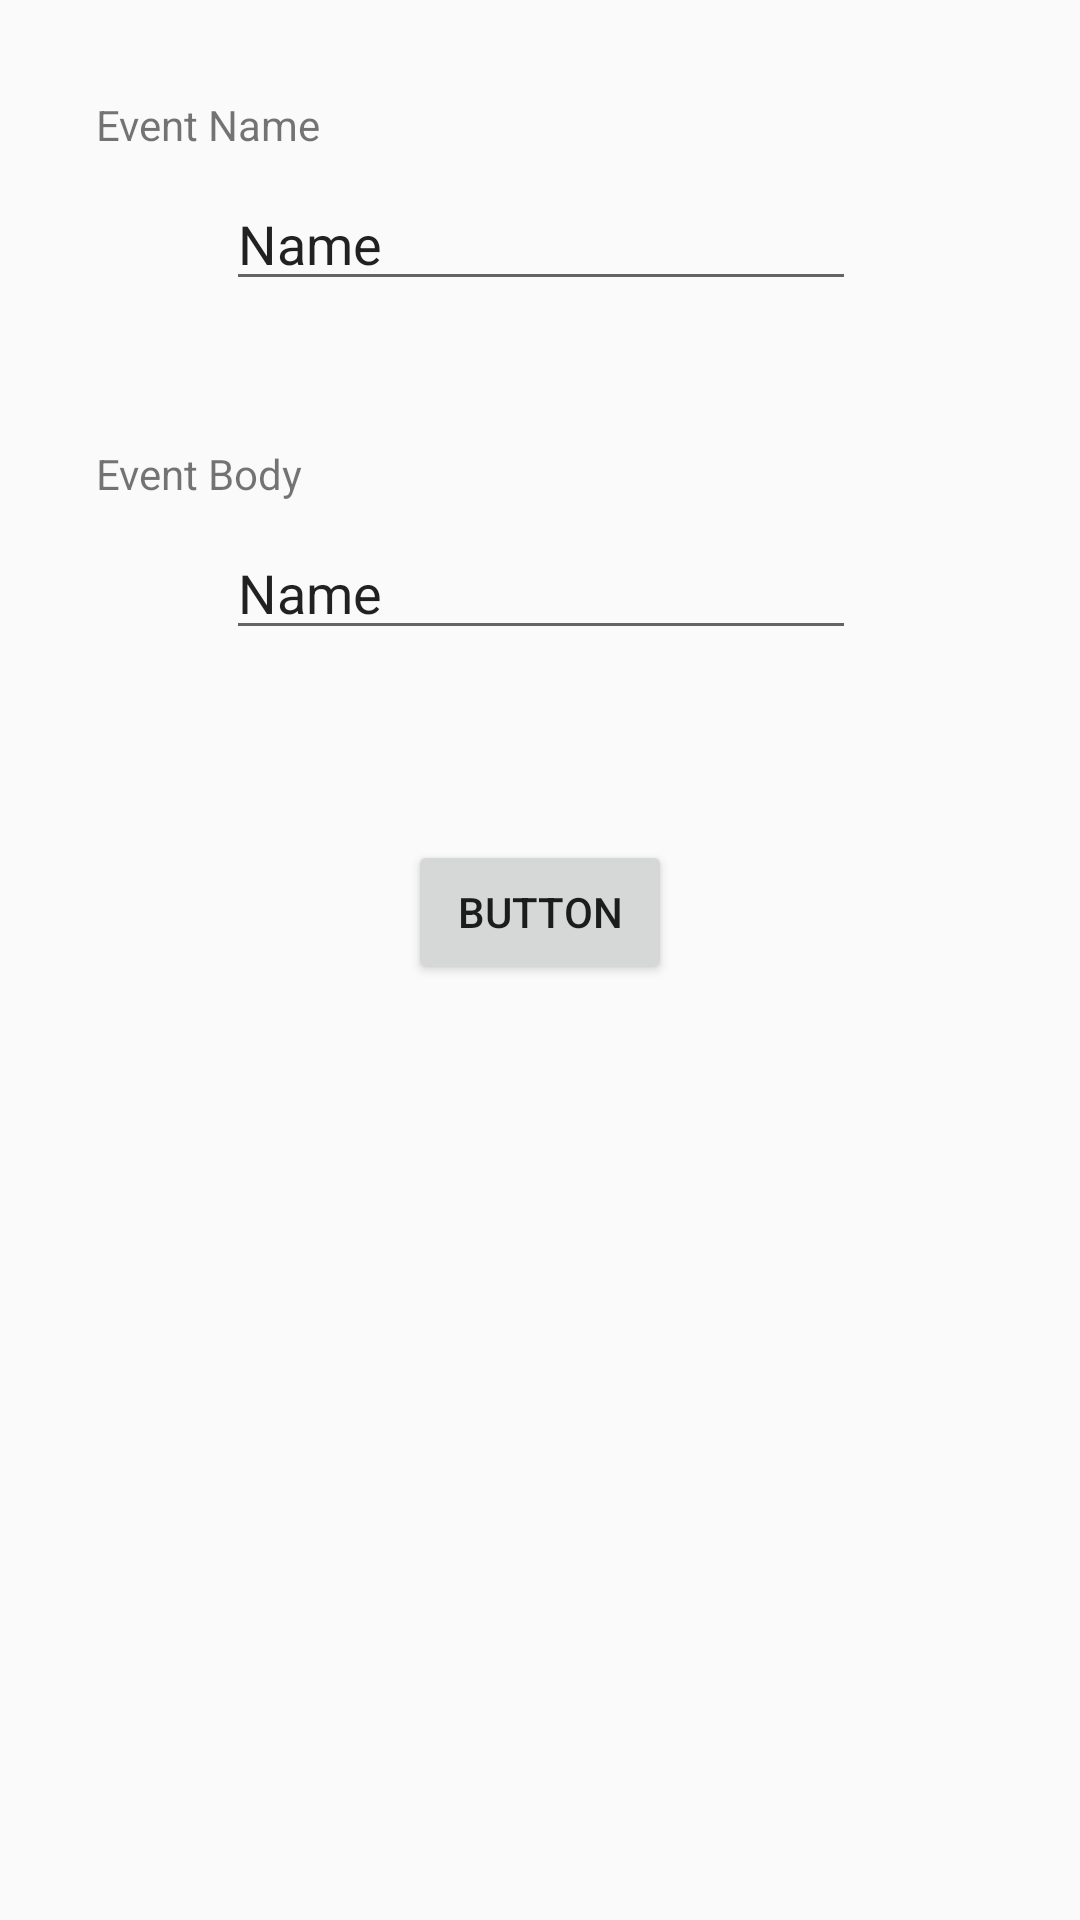

Android layout source for this screen:
<!-- AndroidManifest.xml: application theme AppTheme -->
<!-- res/layout/activity_add_event.xml -->
<?xml version="1.0" encoding="utf-8"?>
<android.support.constraint.ConstraintLayout xmlns:android="http://schemas.android.com/apk/res/android"
    xmlns:app="http://schemas.android.com/apk/res-auto"
    xmlns:tools="http://schemas.android.com/tools"
    android:layout_width="match_parent"
    android:layout_height="match_parent"
    android:padding="24dp"
    tools:context=".AddEventActivity">

    <Button
        android:id="@+id/buttonOk"
        android:layout_width="wrap_content"
        android:layout_height="wrap_content"
        android:layout_marginBottom="28dp"
        android:layout_marginEnd="8dp"
        android:layout_marginStart="8dp"
        android:layout_marginTop="8dp"
        android:text="Button"
        app:layout_constraintBottom_toBottomOf="parent"
        app:layout_constraintEnd_toEndOf="parent"
        app:layout_constraintStart_toStartOf="parent"
        app:layout_constraintTop_toTopOf="parent"
        app:layout_constraintVertical_bias="0.488" />

    <TextView
        android:id="@+id/textView7"
        android:layout_width="wrap_content"
        android:layout_height="0dp"
        android:layout_marginStart="8dp"
        android:layout_marginTop="48dp"
        android:text="@string/eventBody"
        app:layout_constraintStart_toStartOf="parent"
        app:layout_constraintTop_toBottomOf="@+id/editEventName" />

    <EditText
        android:id="@+id/editEventName"
        android:layout_width="wrap_content"
        android:layout_height="wrap_content"
        android:layout_marginEnd="8dp"
        android:layout_marginStart="8dp"
        android:layout_marginTop="8dp"
        android:ems="10"
        android:inputType="textPersonName"
        android:text="Name"
        app:layout_constraintEnd_toEndOf="parent"
        app:layout_constraintHorizontal_bias="0.503"
        app:layout_constraintStart_toStartOf="parent"
        app:layout_constraintTop_toBottomOf="@+id/textView8" />

    <EditText
        android:id="@+id/editEventBody"
        android:layout_width="wrap_content"
        android:layout_height="wrap_content"
        android:layout_marginEnd="8dp"
        android:layout_marginStart="8dp"
        android:layout_marginTop="8dp"
        android:ems="10"
        android:inputType="textPersonName"
        android:text="Name"
        app:layout_constraintEnd_toEndOf="parent"
        app:layout_constraintHorizontal_bias="0.503"
        app:layout_constraintStart_toStartOf="parent"
        app:layout_constraintTop_toBottomOf="@+id/textView7" />

    <TextView
        android:id="@+id/textView8"
        android:layout_width="wrap_content"
        android:layout_height="wrap_content"
        android:layout_marginStart="8dp"
        android:layout_marginTop="8dp"
        android:text="@string/eventName"
        app:layout_constraintStart_toStartOf="parent"
        app:layout_constraintTop_toTopOf="parent" />
</android.support.constraint.ConstraintLayout>
<!-- resources referenced by this layout -->
<resources>
  <string name="eventBody">Event Body</string>
  <string name="eventName">Event Name</string>
  <style name="AppTheme" parent="Base.Theme.AppCompat.Light.DarkActionBar">
          
          <item name="colorPrimary">@color/primaryColor</item>
          <item name="colorPrimaryDark">@color/primaryDarkColor</item>
          <item name="colorAccent">@color/colorAccent</item>
      </style>
  <color name="primaryColor">#8bc34a</color>
  <color name="primaryDarkColor">#5a9216</color>
  <color name="colorAccent">@color/primaryDarkColor</color>
</resources>
